Run: headless pygame with SDL's dummy video driver; simulated clock (each Clock.tick advances the game by its frame time, no real sleeping); random seed 0; keys injected as events and as key.get_pressed() state; no mouse input.
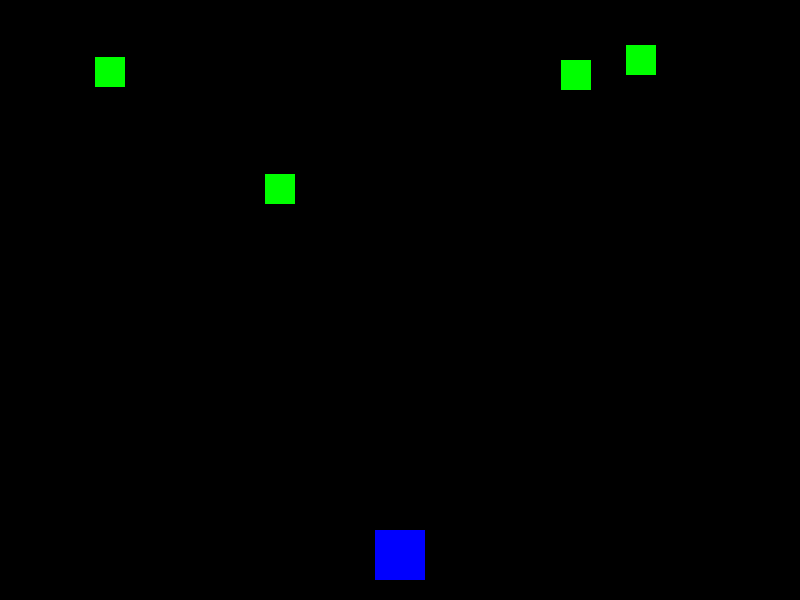
Frame 1 of 4 · flips 1–60 · no input
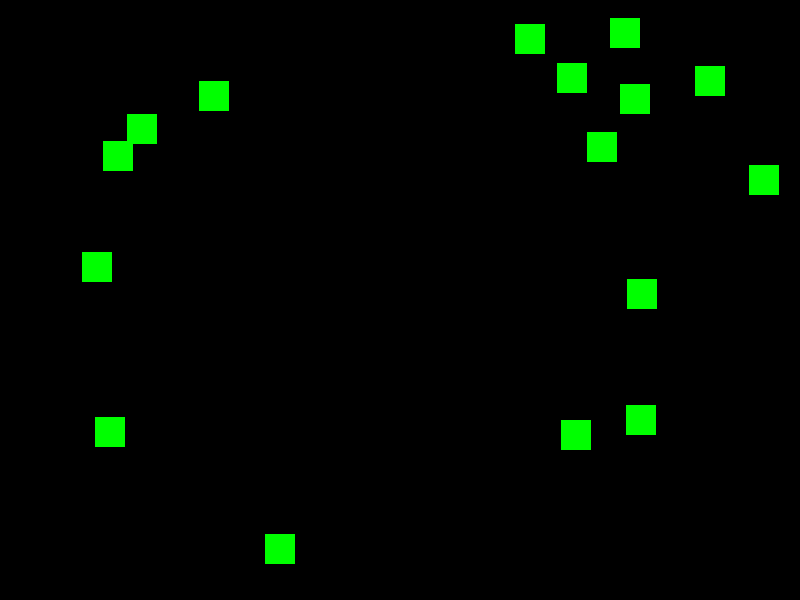
Frame 2 of 4 · flips 61–180 · tapped SPACE, RETURN · held RIGHT (→), D
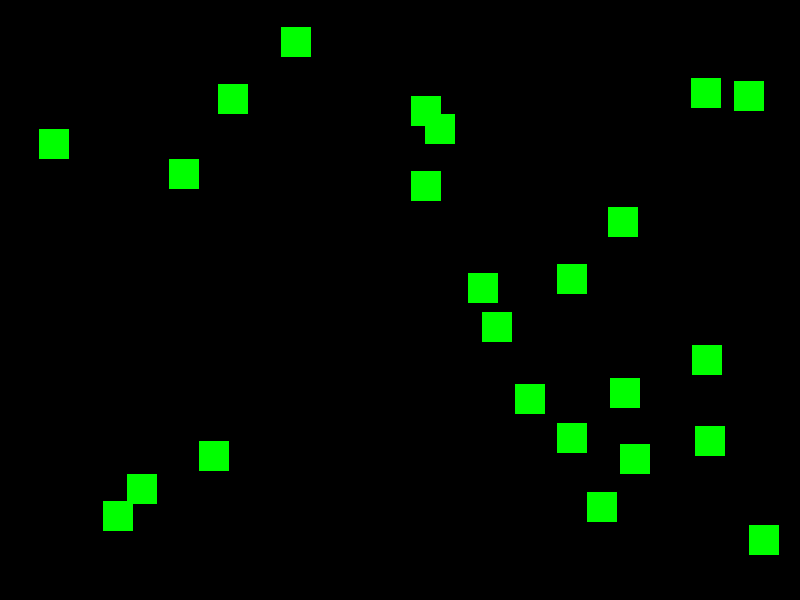
Frame 3 of 4 · flips 181–300 · held DOWN (↓), S
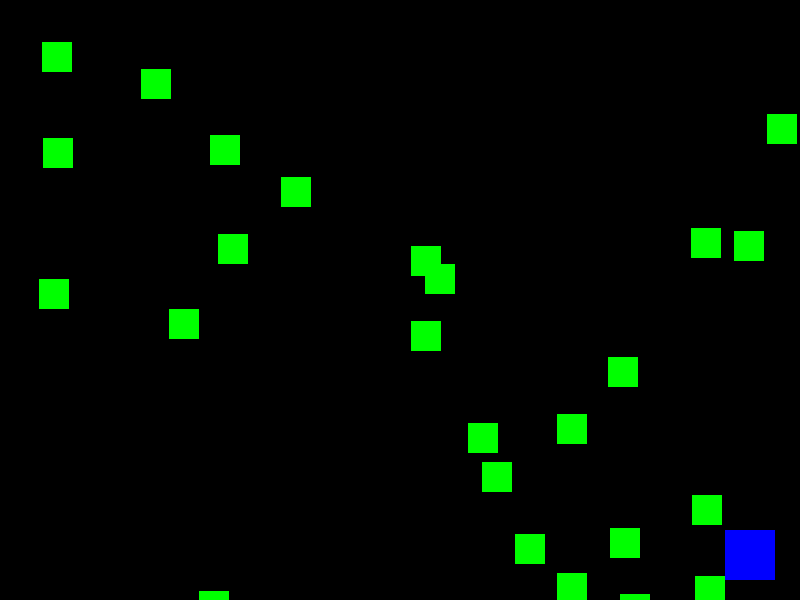
Frame 4 of 4 · flips 301–420 · held LEFT (←), A, UP (↑), W

The pygame program that drew these frames:

import pygame
import sys
import random

# Initialize Pygame
pygame.init()

# Set up the game window
width, height = 800, 600
win = pygame.display.set_mode((width, height))
pygame.display.set_caption("Shooting Game")

# Load images (you need to replace these with your own images)
player_image = pygame.Surface((50, 50))
player_image.fill((0, 0, 255))
bullet_image = pygame.Surface((10, 10))
bullet_image.fill((255, 0, 0))
target_image = pygame.Surface((30, 30))
target_image.fill((0, 255, 0))

# Define player
player_rect = player_image.get_rect()
player_rect.midbottom = (width // 2, height - 20)
player_speed = 5

# Define bullets
bullets = []
bullet_speed = 10

# Define targets
targets = []
target_speed = 3

# Clock to control the frame rate
clock = pygame.time.Clock()

# Function to draw everything
def draw_all():
    win.fill((0, 0, 0))
    win.blit(player_image, player_rect)
    for bullet in bullets:
        win.blit(bullet_image, bullet)
    for target in targets:
        win.blit(target_image, target)
    pygame.display.flip()

# Main game loop
while True:
    for event in pygame.event.get():
        if event.type == pygame.QUIT:
            pygame.quit()
            sys.exit()

        if event.type == pygame.KEYDOWN:
            if event.key == pygame.K_SPACE:
                bullet = pygame.Rect(player_rect.centerx - 5, player_rect.top, 10, 10)
                bullets.append(bullet)

    keys = pygame.key.get_pressed()
    player_rect.x += (keys[pygame.K_RIGHT] - keys[pygame.K_LEFT]) * player_speed

    # Create new targets
    if random.randint(20, 30) == 20:
        target = pygame.Rect(random.randint(0, width - 30), 0, 30, 30)
        targets.append(target)

    # Move bullets
    bullets = [bullet.move(0, -bullet_speed) for bullet in bullets]

    # Move targets
    targets = [target.move(0, target_speed) for target in targets]

    # Remove bullets and targets that are off-screen
    bullets = [bullet for bullet in bullets if bullet.y > 0]
    targets = [target for target in targets if target.y < height]

    # Check for collisions
    for bullet in bullets:
        for target in targets:
            if bullet.colliderect(target):
                targets.remove(target)

    # Check if a target reached the bottom
    for target in targets:
        if target.y >= height:
            targets.remove(target)

    # Check if the player is hit
    for target in targets:
        if player_rect.colliderect(target):
            print("Game Over!")
            pygame.quit()
            sys.exit()

    # Draw everything
    draw_all()

    # Set the frame rate
    clock.tick(110)
